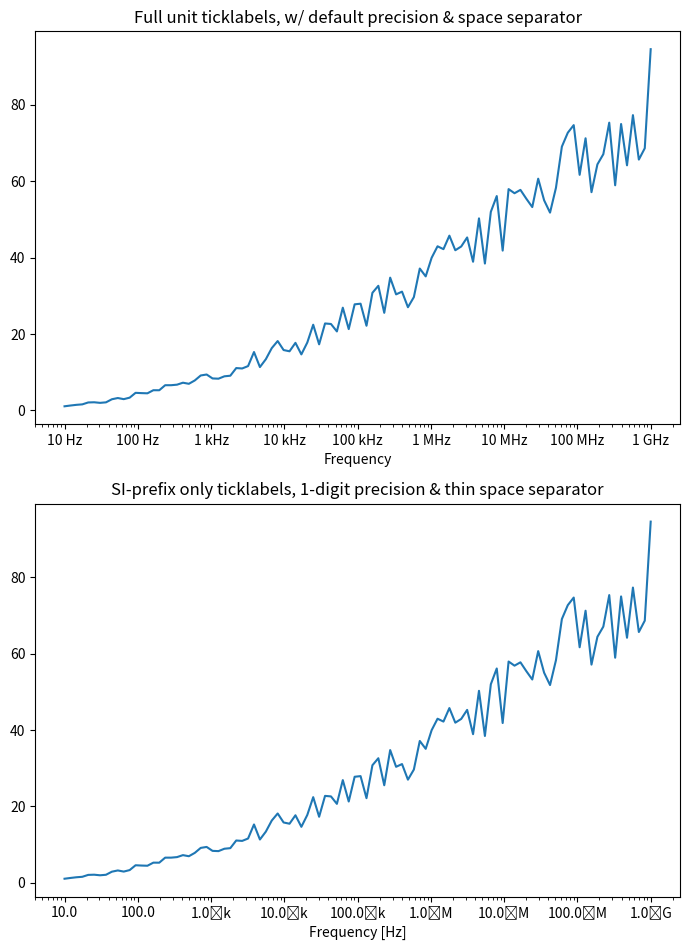

Reproduce this figure in Python.
%matplotlib inline

import matplotlib.pyplot as plt
import numpy as np

from matplotlib.ticker import EngFormatter

# Fixing random state for reproducibility
prng = np.random.RandomState(19680801)

# Create artificial data to plot.
# The x data span over several decades to demonstrate several SI prefixes.
xs = np.logspace(1, 9, 100)
ys = (0.8 + 0.4 * prng.uniform(size=100)) * np.log10(xs)**2

# Figure width is doubled (2*6.4) to display nicely 2 subplots side by side.
fig, (ax0, ax1) = plt.subplots(nrows=2, figsize=(7, 9.6))
for ax in (ax0, ax1):
    ax.set_xscale('log')

# Demo of the default settings, with a user-defined unit label.
ax0.set_title('Full unit ticklabels, w/ default precision & space separator')
formatter0 = EngFormatter(unit='Hz')
ax0.xaxis.set_major_formatter(formatter0)
ax0.plot(xs, ys)
ax0.set_xlabel('Frequency')

# Demo of the options `places` (number of digit after decimal point) and
# `sep` (separator between the number and the prefix/unit).
ax1.set_title('SI-prefix only ticklabels, 1-digit precision & '
              'thin space separator')
formatter1 = EngFormatter(places=1, sep=u"\N{THIN SPACE}")  # U+2009
ax1.xaxis.set_major_formatter(formatter1)
ax1.plot(xs, ys)
ax1.set_xlabel('Frequency [Hz]')

plt.tight_layout()
plt.show()